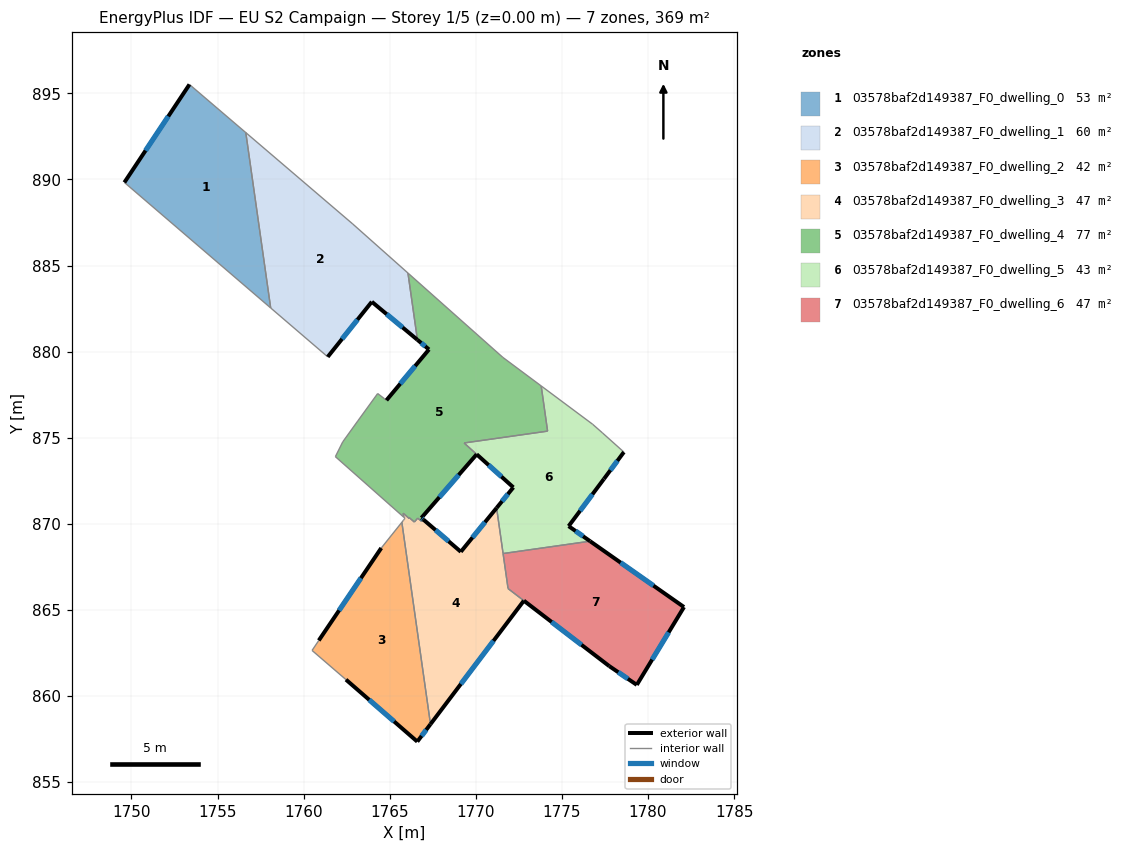
=== STOREY PLAN SPEC (per zone: floor XY polygon, exterior-wall plan segments, windows/doors) ===
zone 1: 03578baf2d149387_F0_dwelling_0  (52.6 m²)
  floor: (1756.64, 892.72) (1758.09, 882.54) (1749.59, 889.83) (1753.37, 895.52)
  exterior wall: (1753.37, 895.52) – (1749.59, 889.83)  [6.8 m]
    window: (1752.14, 893.67) – (1750.82, 891.68)  [2.5 m²]
  interior walls: 3
zone 2: 03578baf2d149387_F0_dwelling_1  (60.4 m²)
  floor: (1762.85, 887.42) (1766.06, 884.57) (1766.61, 880.69) (1763.96, 882.90) (1761.40, 879.70) (1758.09, 882.54) (1756.64, 892.72)
  exterior wall: (1763.96, 882.90) – (1766.61, 880.69)  [3.4 m]
    window: (1764.82, 882.18) – (1765.75, 881.41)  [1.3 m²]
  exterior wall: (1761.40, 879.70) – (1763.96, 882.90)  [4.1 m]
    window: (1762.23, 880.74) – (1763.13, 881.86)  [1.5 m²]
  interior walls: 5
zone 3: 03578baf2d149387_F0_dwelling_2  (42.4 m²)
  floor: (1765.71, 870.09) (1767.37, 858.37) (1766.60, 857.35) (1762.46, 860.95) (1760.49, 862.65) (1760.88, 863.23) (1764.51, 868.60)
  exterior wall: (1766.60, 857.35) – (1767.37, 858.37)  [1.3 m]
    window: (1766.85, 857.68) – (1767.12, 858.04)  [0.5 m²]
  exterior wall: (1762.46, 860.95) – (1766.60, 857.35)  [5.5 m]
    window: (1763.81, 859.78) – (1765.26, 858.52)  [2.0 m²]
  exterior wall: (1764.51, 868.60) – (1760.88, 863.23)  [6.5 m]
    window: (1763.33, 866.85) – (1762.06, 864.97)  [2.4 m²]
  interior walls: 4
zone 4: 03578baf2d149387_F0_dwelling_3  (46.7 m²)
  floor: (1771.21, 870.92) (1771.87, 866.24) (1772.79, 865.54) (1767.37, 858.37) (1765.71, 870.09) (1765.80, 870.20) (1765.83, 870.25) (1765.89, 870.32) (1765.82, 870.39) (1765.78, 870.62) (1766.13, 870.31) (1766.12, 870.37) (1766.43, 870.11) (1766.63, 870.33) (1766.85, 870.14) (1766.95, 870.25) (1769.13, 868.38)
  exterior wall: (1769.13, 868.38) – (1766.95, 870.25)  [2.9 m]
    window: (1768.42, 868.99) – (1767.66, 869.64)  [1.1 m²]
  exterior wall: (1771.21, 870.92) – (1769.13, 868.38)  [3.3 m]
    window: (1770.53, 870.10) – (1769.81, 869.21)  [1.2 m²]
  exterior wall: (1767.37, 858.37) – (1772.79, 865.54)  [9.0 m]
    window: (1769.13, 860.70) – (1771.03, 863.20)  [3.3 m²]
  interior walls: 15
zone 5: 03578baf2d149387_F0_dwelling_4  (77.4 m²)
  floor: (1771.57, 879.67) (1773.80, 878.01) (1774.17, 875.38) (1769.32, 874.70) (1770.05, 874.04) (1766.84, 870.35) (1766.95, 870.25) (1766.85, 870.14) (1766.63, 870.33) (1766.43, 870.11) (1766.12, 870.37) (1766.13, 870.31) (1765.78, 870.62) (1765.82, 870.39) (1761.84, 873.90) (1762.27, 874.76) (1763.14, 875.97) (1764.30, 877.57) (1764.69, 877.27) (1764.81, 877.18) (1767.28, 880.13) (1766.61, 880.69) (1766.06, 884.57)
  exterior wall: (1766.95, 870.25) – (1766.84, 870.35)  [0.1 m]
    window: (1766.92, 870.28) – (1766.88, 870.32)  [0.1 m²]
  exterior wall: (1767.28, 880.13) – (1764.81, 877.18)  [3.8 m]
    window: (1766.48, 879.17) – (1765.61, 878.14)  [1.4 m²]
  exterior wall: (1766.61, 880.69) – (1767.28, 880.13)  [0.9 m]
    window: (1766.83, 880.50) – (1767.06, 880.31)  [0.3 m²]
  exterior wall: (1766.84, 870.35) – (1770.05, 874.04)  [4.9 m]
    window: (1767.88, 871.55) – (1769.01, 872.84)  [1.8 m²]
  interior walls: 19
zone 6: 03578baf2d149387_F0_dwelling_5  (43.2 m²)
  floor: (1776.78, 875.79) (1777.36, 875.28) (1778.60, 874.17) (1777.44, 872.61) (1775.39, 869.87) (1776.64, 868.99) (1771.58, 868.28) (1771.21, 870.92) (1772.18, 872.12) (1769.32, 874.70) (1774.17, 875.38) (1773.80, 878.01)
  exterior wall: (1772.18, 872.12) – (1771.21, 870.92)  [1.5 m]
    window: (1771.86, 871.73) – (1771.53, 871.31)  [0.6 m²]
  exterior wall: (1777.44, 872.61) – (1778.60, 874.17)  [1.9 m]
    window: (1777.82, 873.11) – (1778.22, 873.66)  [0.7 m²]
  exterior wall: (1775.39, 869.87) – (1777.44, 872.61)  [3.4 m]
    window: (1776.06, 870.76) – (1776.77, 871.72)  [1.3 m²]
  exterior wall: (1776.64, 868.99) – (1775.39, 869.87)  [1.5 m]
    window: (1776.23, 869.28) – (1775.80, 869.58)  [0.6 m²]
  exterior wall: (1770.05, 874.04) – (1772.18, 872.12)  [2.9 m]
    window: (1770.74, 873.41) – (1771.49, 872.74)  [1.1 m²]
  interior walls: 8
zone 7: 03578baf2d149387_F0_dwelling_6  (46.8 m²)
  floor: (1782.09, 865.17) (1779.35, 860.65) (1777.75, 861.74) (1771.87, 866.24) (1771.58, 868.28) (1776.64, 868.99)
  exterior wall: (1782.09, 865.17) – (1776.64, 868.99)  [6.7 m]
    window: (1780.32, 866.41) – (1778.41, 867.75)  [2.4 m²]
  exterior wall: (1779.35, 860.65) – (1782.09, 865.17)  [5.3 m]
    window: (1780.24, 862.12) – (1781.20, 863.70)  [1.9 m²]
  exterior wall: (1777.75, 861.74) – (1779.35, 860.65)  [1.9 m]
    window: (1778.27, 861.38) – (1778.83, 861.00)  [0.7 m²]
  exterior wall: (1772.79, 865.54) – (1777.75, 861.74)  [6.2 m]
    window: (1774.40, 864.30) – (1776.14, 862.97)  [2.3 m²]
  interior walls: 3

=== DERIVED (storey summary) ===
Building: EU S2 Campaign
Storey: 1 of 5  (floor level z = 0.00 m)
Storey gross floor area: 369.5 m²
Zones on this storey: 7
  - 03578baf2d149387_F0_dwelling_0: floor 52.6 m²; exterior wall 6.8 m (20.5 m²); 1 window(s) 2.5 m²; WWR 12.2%
  - 03578baf2d149387_F0_dwelling_1: floor 60.4 m²; exterior wall 7.5 m (22.6 m²); 2 window(s) 2.8 m²; WWR 12.2%
  - 03578baf2d149387_F0_dwelling_2: floor 42.4 m²; exterior wall 13.2 m (39.7 m²); 3 window(s) 4.9 m²; WWR 12.2%
  - 03578baf2d149387_F0_dwelling_3: floor 46.7 m²; exterior wall 15.2 m (45.5 m²); 3 window(s) 5.6 m²; WWR 12.2%
  - 03578baf2d149387_F0_dwelling_4: floor 77.4 m²; exterior wall 9.8 m (29.3 m²); 4 window(s) 3.6 m²; WWR 12.2%
  - 03578baf2d149387_F0_dwelling_5: floor 43.2 m²; exterior wall 11.3 m (33.9 m²); 5 window(s) 4.1 m²; WWR 12.2%
  - 03578baf2d149387_F0_dwelling_6: floor 46.8 m²; exterior wall 20.1 m (60.4 m²); 4 window(s) 7.4 m²; WWR 12.2%
Zone adjacency (shared interzone walls):
  - 03578baf2d149387_F0_dwelling_0 ↔ 03578baf2d149387_F0_dwelling_1
  - 03578baf2d149387_F0_dwelling_1 ↔ 03578baf2d149387_F0_dwelling_4
  - 03578baf2d149387_F0_dwelling_2 ↔ 03578baf2d149387_F0_dwelling_3
  - 03578baf2d149387_F0_dwelling_3 ↔ 03578baf2d149387_F0_dwelling_4
  - 03578baf2d149387_F0_dwelling_3 ↔ 03578baf2d149387_F0_dwelling_5
  - 03578baf2d149387_F0_dwelling_3 ↔ 03578baf2d149387_F0_dwelling_6
  - 03578baf2d149387_F0_dwelling_4 ↔ 03578baf2d149387_F0_dwelling_5
  - 03578baf2d149387_F0_dwelling_5 ↔ 03578baf2d149387_F0_dwelling_6